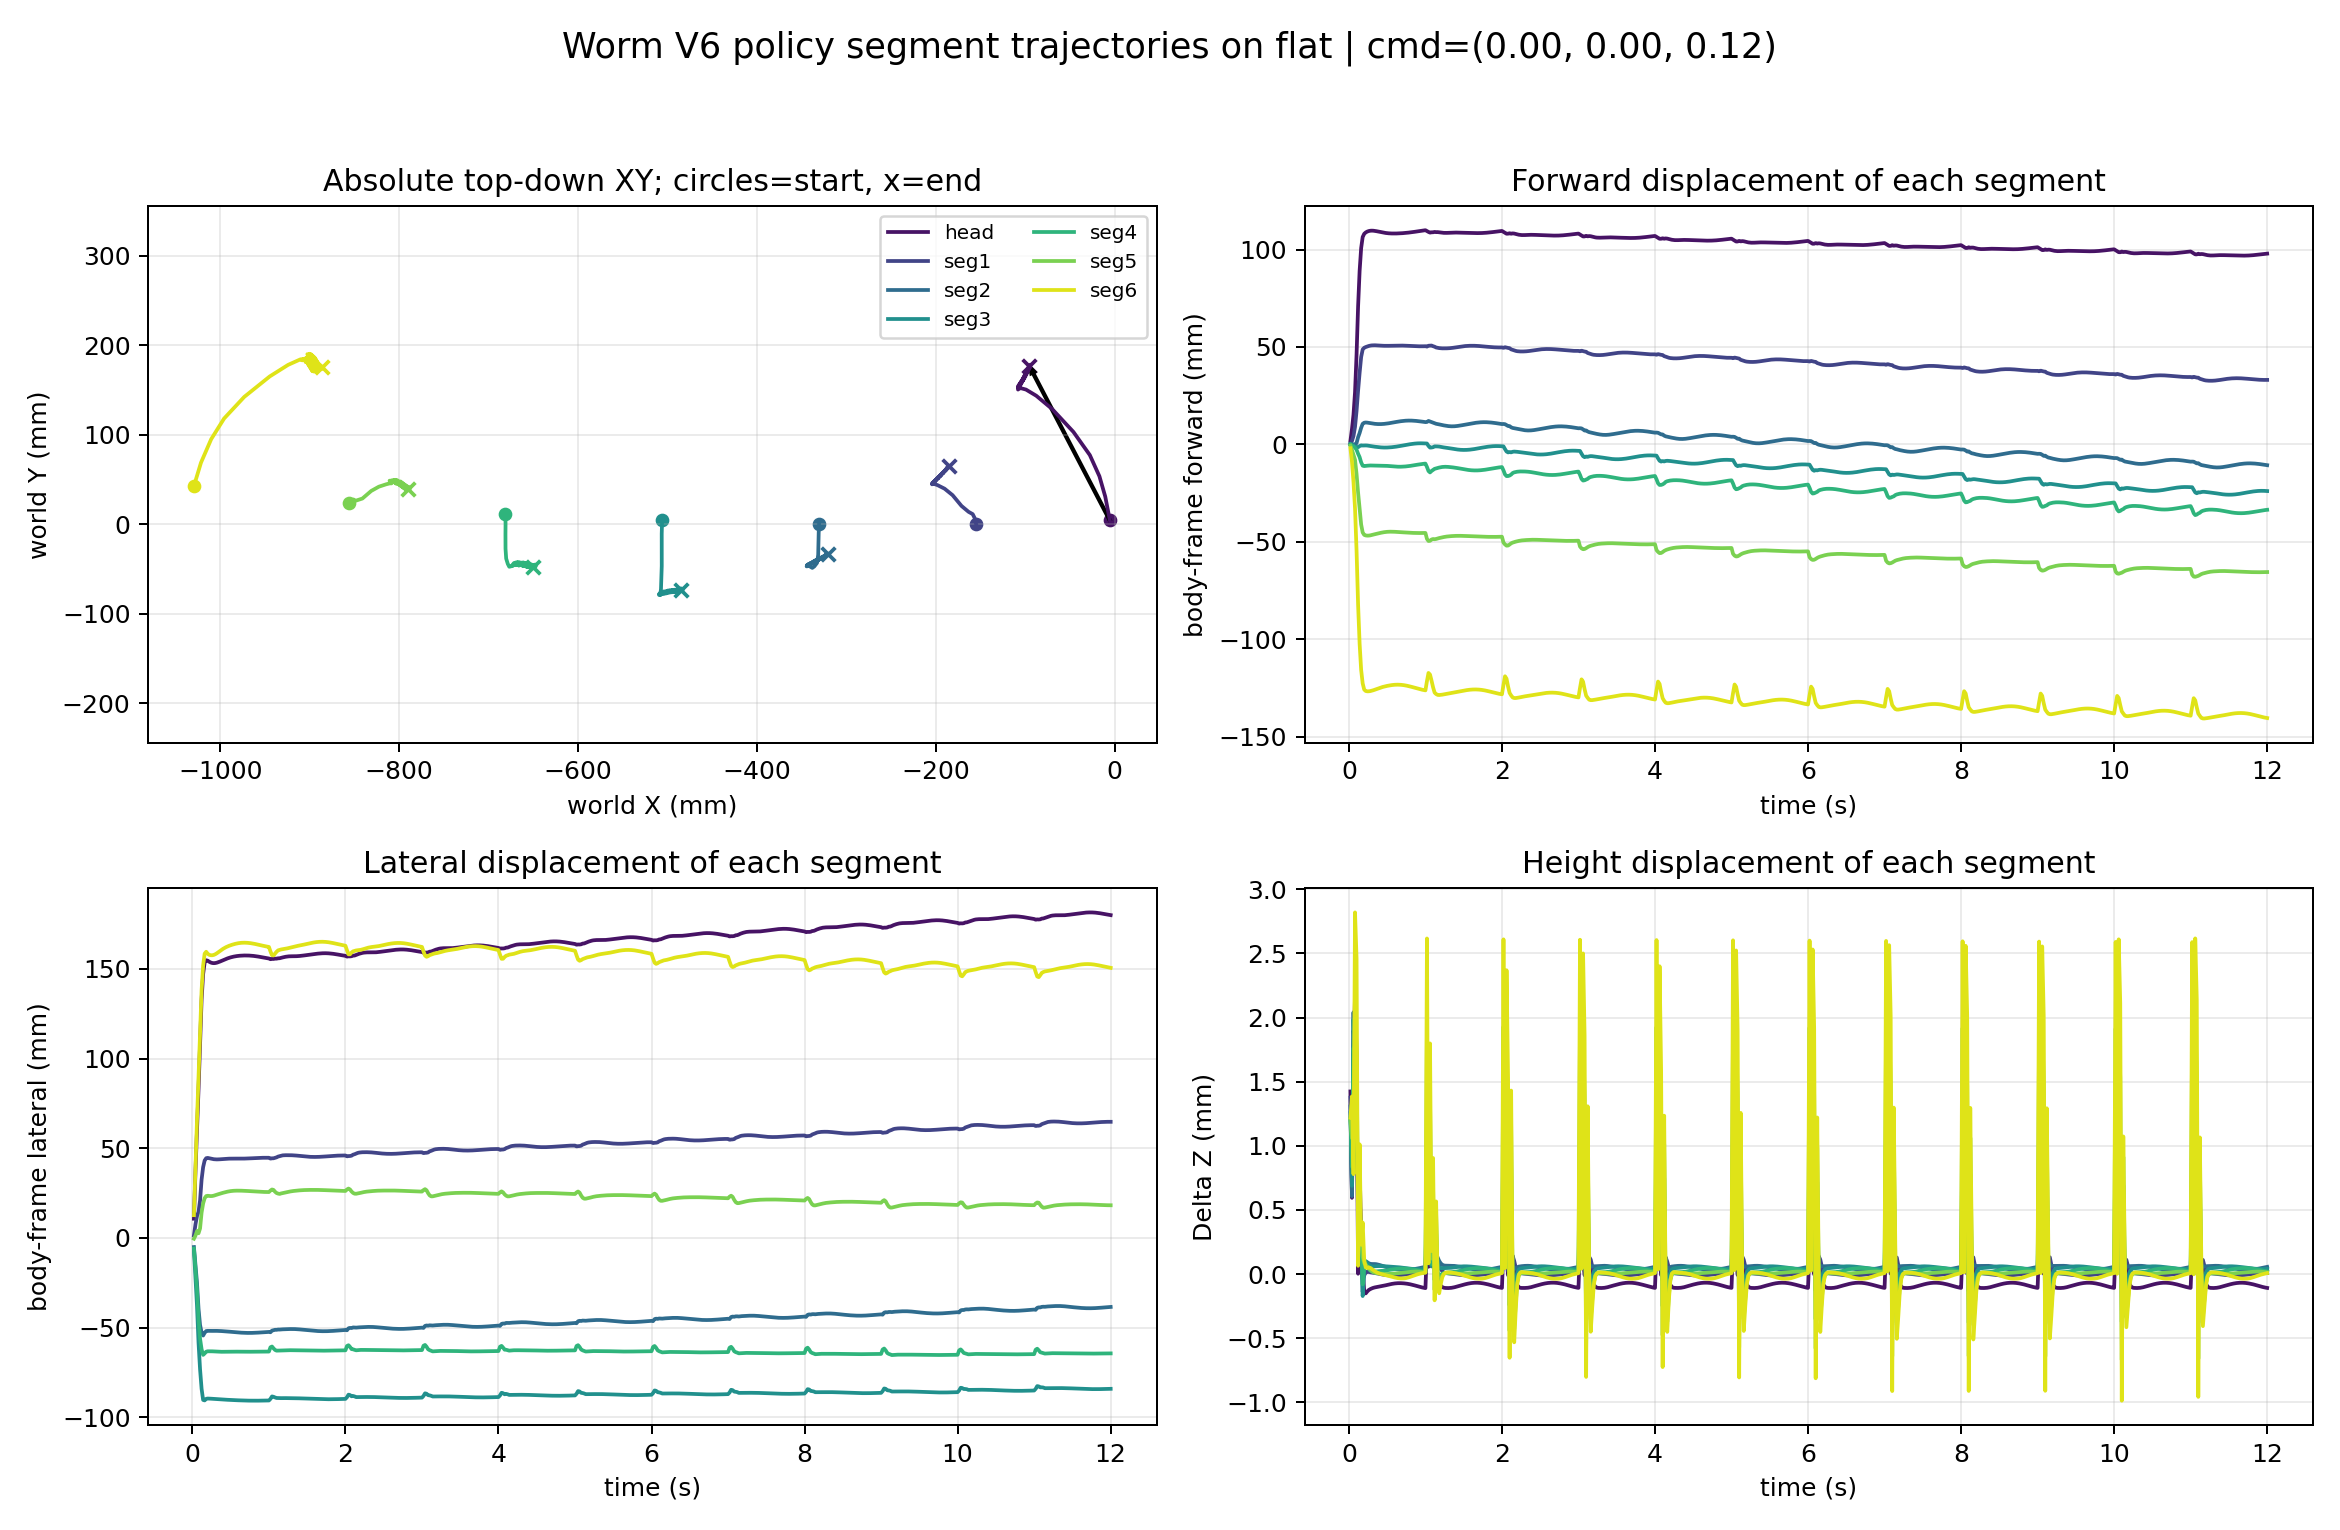

Values plotted in this chart, from the file beside it:
time_s, segment_index, segment_label, world_x_m, world_y_m, world_z_m, relative_forward_m, relative_lateral_m, relative_z_m
0.02, 0, head, -0.005427, 0.004426, 0.08878, 0.001792, 0.01072, 0.001424
0.02, 1, seg1, -0.1551, 0.0005067, 0.0872, 0.0001693, 0.001424, 0.001376
0.02, 2, seg2, -0.3306, 0.0003273, 0.08714, 4.205611072400262e-05, -0.005058, 0.001307
0.02, 3, seg3, -0.5061, 0.004645, 0.08708, 6.149322075433583e-05, -0.007012, 0.001254
0.02, 4, seg4, -0.6813, 0.01199, 0.08705, -4.477179018096611e-05, -0.005885, 0.001216
0.02, 5, seg5, -0.8559, 0.02362, 0.08703, -0.0006625, -0.0004201, 0.001201
0.02, 6, seg6, -1.03, 0.04286, 0.08706, -0.00199, 0.0127, 0.00122
0.04, 0, head, -0.01059, 0.03097, 0.08795, 0.007906, 0.03707, 0.0005948
0.04, 1, seg1, -0.1565, 0.006725, 0.08643, 0.001802, 0.007588, 0.0006036
0.04, 2, seg2, -0.331, -0.009491, 0.08644, 0.0001129, -0.01489, 0.0006095
0.04, 3, seg3, -0.5065, -0.0106, 0.08652, -4.545717233465696e-05, -0.02226, 0.0006877
0.04, 4, seg4, -0.6811, 0.0004183, 0.08667, -0.0006773, -0.01745, 0.0008355
0.04, 5, seg5, -0.8537, 0.02525, 0.08689, -0.002836, 0.001281, 0.00106
0.04, 6, seg6, -1.022, 0.06892, 0.08722, -0.008928, 0.03903, 0.001385
0.06, 0, head, -0.01711, 0.05371, 0.08895, 0.01524, 0.05955, 0.001588
0.06, 1, seg1, -0.1588, 0.01139, 0.08773, 0.00431, 0.01217, 0.001899
0.06, 2, seg2, -0.3312, -0.01961, 0.08787, -1.7176725814368304e-05, -0.025, 0.002041
0.06, 3, seg3, -0.5065, -0.02597, 0.08782, -0.000588, -0.03762, 0.001986
0.06, 4, seg4, -0.6812, -0.01084, 0.08759, -0.0009781, -0.0287, 0.001762
0.06, 5, seg5, -0.8511, 0.02772, 0.08721, -0.005327, 0.003848, 0.001373
0.06, 6, seg6, -1.01, 0.09516, 0.08662, -0.01937, 0.06566, 0.0007793
0.08, 0, head, -0.02785, 0.07744, 0.08954, 0.02682, 0.08289, 0.002182
0.08, 1, seg1, -0.1634, 0.01397, 0.08759, 0.009037, 0.01457, 0.001768
0.08, 2, seg2, -0.3316, -0.03407, 0.08728, -0.0002115, -0.03947, 0.001452
0.08, 3, seg3, -0.5065, -0.04671, 0.08724, -0.001377, -0.05834, 0.001408
0.08, 4, seg4, -0.6812, -0.02729, 0.08744, -0.001633, -0.04514, 0.001603
0.08, 5, seg5, -0.8486, 0.0264, 0.08789, -0.007921, 0.002615, 0.002054
0.08, 6, seg6, -0.9958, 0.1183, 0.08866, -0.03296, 0.08927, 0.00282
0.1, 0, head, -0.04614, 0.1032, 0.08907, 0.04603, 0.108, 0.001708
0.1, 1, seg1, -0.1713, 0.02055, 0.08711, 0.01716, 0.02087, 0.001281
0.1, 2, seg2, -0.3328, -0.04306, 0.08681, 0.0006922, -0.0485, 0.0009777
0.1, 3, seg3, -0.507, -0.06154, 0.08678, -0.001416, -0.07319, 0.0009469
0.1, 4, seg4, -0.6804, -0.03834, 0.08701, -0.002771, -0.05615, 0.001182
0.1, 5, seg5, -0.8412, 0.02882, 0.08752, -0.01523, 0.005304, 0.00169
0.1, 6, seg6, -0.9733, 0.1424, 0.0883, -0.05461, 0.1142, 0.002459
0.12, 0, head, -0.06999, 0.1289, 0.08736, 0.0708, 0.1328, 3.0333476056104702e-06
0.12, 1, seg1, -0.1813, 0.03256, 0.08626, 0.02752, 0.03251, 0.0004362
0.12, 2, seg2, -0.3359, -0.0471, 0.08656, 0.003661, -0.05265, 0.0007293
0.12, 3, seg3, -0.5073, -0.0724, 0.08668, -0.001453, -0.08406, 0.0008461
0.12, 4, seg4, -0.6786, -0.04426, 0.0866, -0.004798, -0.06201, 0.0007652
0.12, 5, seg5, -0.8313, 0.0373, 0.08632, -0.02476, 0.01413, 0.0004869
0.12, 6, seg6, -0.9448, 0.1653, 0.0859, -0.08223, 0.1381, 6.48035656600765e-05
0.14, 0, head, -0.08774, 0.1438, 0.08821, 0.08907, 0.147, 0.0008496
0.14, 1, seg1, -0.1902, 0.03982, 0.08643, 0.03674, 0.03945, 0.000605
0.14, 2, seg2, -0.3381, -0.04875, 0.08614, 0.005849, -0.05438, 0.0003149
0.14, 3, seg3, -0.5081, -0.07859, 0.08603, -0.0008839, -0.09027, 0.0002008
0.14, 4, seg4, -0.677, -0.04749, 0.08612, -0.006557, -0.06517, 0.0002899
0.14, 5, seg5, -0.8228, 0.04205, 0.0864, -0.03312, 0.01919, 0.0005654
0.14, 6, seg6, -0.9242, 0.1783, 0.08685, -0.1024, 0.1518, 0.001012
0.16, 0, head, -0.0992, 0.1506, 0.08763, 0.1008, 0.1535, 0.0002675
0.16, 1, seg1, -0.1982, 0.04384, 0.08617, 0.04486, 0.04317, 0.0003418
0.16, 2, seg2, -0.3408, -0.04715, 0.08618, 0.008516, -0.05287, 0.0003556
0.16, 3, seg3, -0.5085, -0.07884, 0.08614, -0.0005021, -0.09054, 0.0003103
0.16, 4, seg4, -0.6743, -0.04678, 0.08611, -0.009235, -0.06437, 0.0002813
0.16, 5, seg5, -0.8147, 0.04472, 0.0861, -0.04114, 0.02214, 0.000267
0.16, 6, seg6, -0.9105, 0.1844, 0.08606, -0.1158, 0.1584, 0.0002291
0.18, 0, head, -0.1048, 0.1522, 0.0874, 0.1065, 0.1548, 3.805162828919573e-05
0.18, 1, seg1, -0.202, 0.04525, 0.08579, 0.04874, 0.04444, -4.049974925321442e-05
0.18, 2, seg2, -0.3428, -0.04609, 0.08569, 0.01057, -0.05188, -0.0001394
0.18, 3, seg3, -0.5084, -0.07797, 0.08566, -0.0005942, -0.08965, -0.000171
... 4,140 more rows
